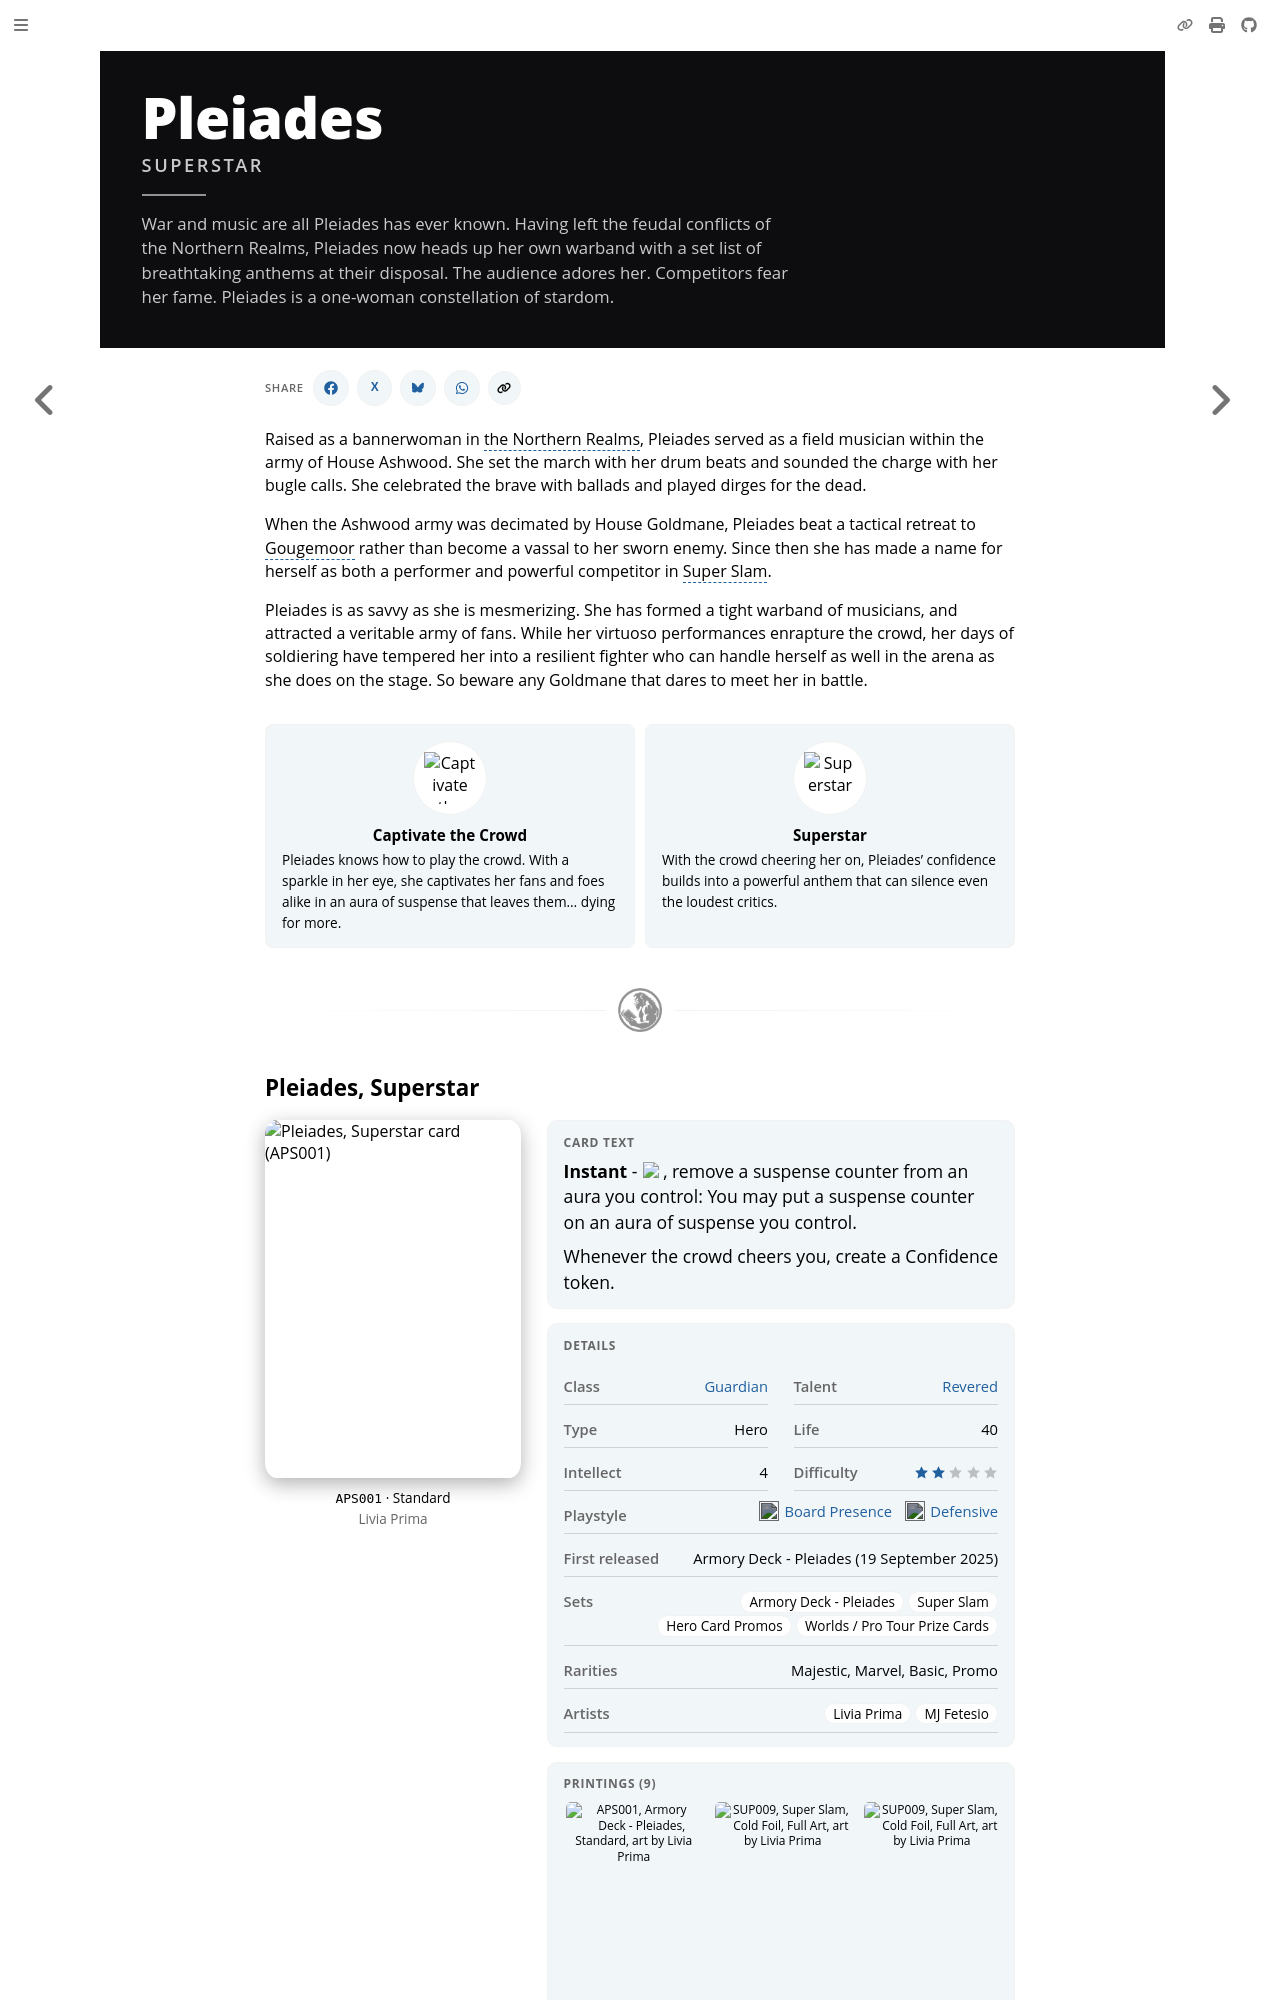

repository: nathaneastwood/fablore · page: heroes-of-rathe/pleiades-about.html · generator: mdbook

# Pleiades, Superstar

:::hero-blurb
War and music are all Pleiades has ever known. Having left the feudal conflicts of the Northern Realms, Pleiades now heads up her own warband with a set list of breathtaking anthems at their disposal. The audience adores her. Competitors fear her fame. Pleiades is a one-woman constellation of stardom.
:::

<video width="100%" height="100%" controls autoplay muted loop playsinline>
  <source src="https://d2hl7maqck52px.cloudfront.net/heroes-of-rathe/pleiades-superstar.mp4" type="video/mp4">
</video>

Raised as a bannerwoman in the Northern Realms, Pleiades served as a field musician within the army of House Ashwood. She set the march with her drum beats and sounded the charge with her bugle calls. She celebrated the brave with ballads and played dirges for the dead.
